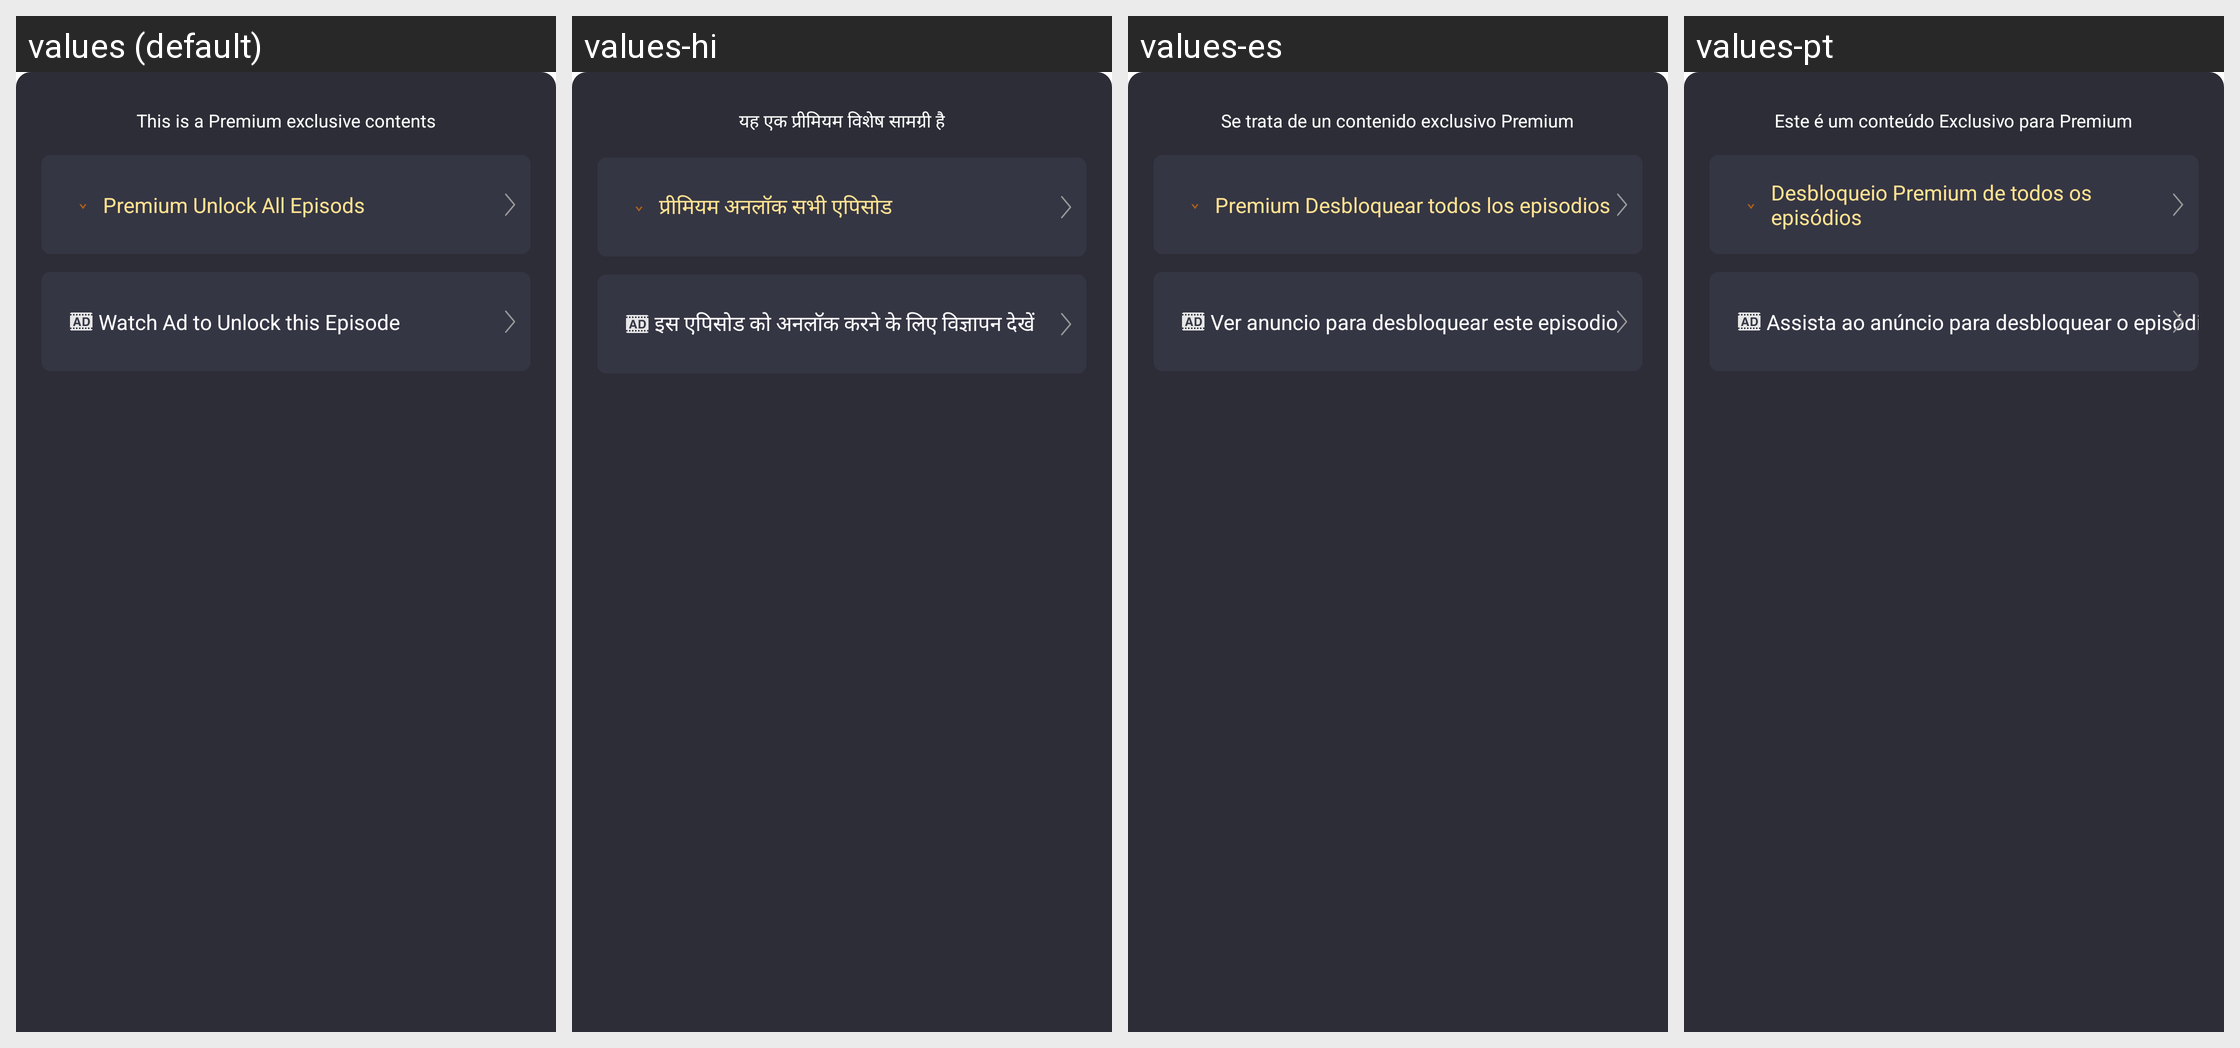

For this localized Android screen grid, give each drawn string resource with its value in every locale shown.
Android screen res/layout/fragment_short_play_unlock.xml rendered under 4 locales, left to right: values (default), values-hi, values-es, values-pt. Device: Nexus 5 (rendered at 1080×1920; each locale shown at half size, 540×960, under a caption strip naming it); theme AppTheme.
Other locales in the repository, not shown: values-en, values-gu, values-kk, values-ky, values-ml, values-pa, values-pt-rBR, values-te.
Strings drawn on this screen, with the default value and each locale's value (text and hints the layout hard-codes, and strings that could not be matched under every locale, appear in the picture but are not listed):

short_unlock_title
  values: This is a Premium exclusive contents
  values-hi: यह एक प्रीमियम विशेष सामग्री है
  values-es: Se trata de un contenido exclusivo Premium
  values-pt: Este é um conteúdo Exclusivo para Premium

short_unlock_vip
  values: Premium Unlock All Episods
  values-hi: प्रीमियम अनलॉक सभी एपिसोड
  values-es: Premium Desbloquear todos los episodios
  values-pt: Desbloqueio Premium de todos os episódios

short_unlock_ads
  values: Watch Ad to Unlock this Episode
  values-hi: इस एपिसोड को अनलॉक करने के लिए विज्ञापन देखें
  values-es: Ver anuncio para desbloquear este episodio
  values-pt: Assista ao anúncio para desbloquear o episódio
